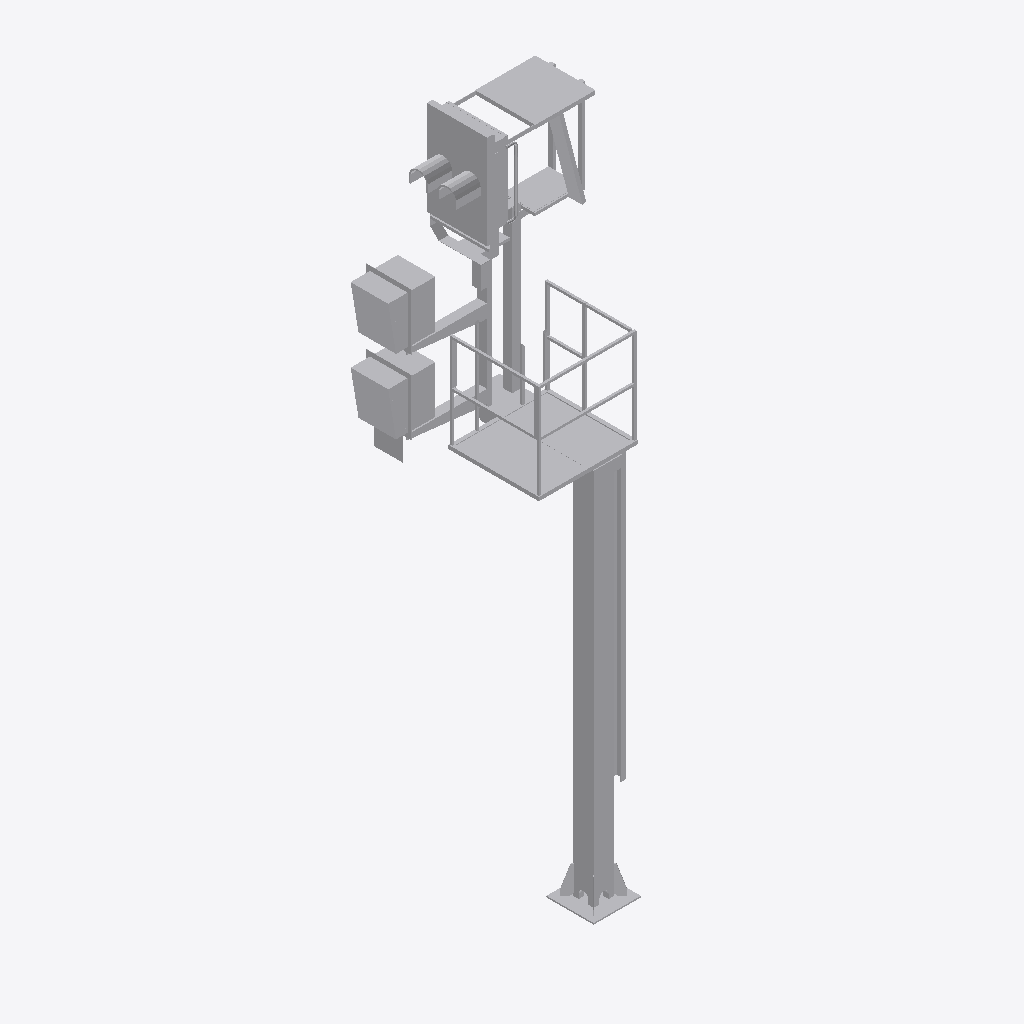
Isometric view of an IFC building model (IFC-SPF (STEP), schema IFC2X3, length unit metre), seen from the south-west, elements coloured by IFC class: 1 other element (light grey).
Extent 2.1 m × 1.6 m × 6.9 m (x, y, z). Storeys (1): Ebene 1 at 0.00 m. Elements (1): 1 IfcBuildingElementProxy.

HEADER;
FILE_DESCRIPTION(('ViewDefinition [CoordinationView_V2.0]'),'2;1');
FILE_NAME('','2021-10-13T11:08:33',(''),(''),'The EXPRESS Data Manager Version 5.02.0100.07 : ','20200826_1250(x64) - Exporter 20.2.30.42 - Defau','');
FILE_SCHEMA(('IFC2X3'));
ENDSEC;
DATA;
#104=IFCPROJECT('30hxDI$$L5yuBERWvdczeK',#41,'',$,$,'','',(#96),#91);
#24544=IFCSITE('30hxDI$$L5yuBERWvdczeM',#41,'Default',$,$,#24541,$,$,.ELEMENT.,(42,24,53,508911),(-71,-15,-29,-58837),0.0,$,$);
#114=IFCBUILDING('30hxDI$$L5yuBERWvdczeL',#41,'',$,$,#32,$,'',.ELEMENT.,$,$,$);
#123=IFCBUILDINGSTOREY('30hxDI$$L5yuBERWwOP2Dh',#41,'Ebene 1',$,'Ebene:Ebene 1',#121,$,'Ebene 1',.ELEMENT.,0.0);
#24507=IFCBUILDINGELEMENTPROXY('1Y$r7KZC93yhwoSyILlo5s',#41,'S 8000.5.7-19_M4100-A1000-2Zu-VS-R_LOD200-300:S 8000.5.7-19_M4100-A1000-2Zu-VS-R_LOD200-300:3345',$,'S 8000.5.7-19_M4100-A1000-2Zu-VS-R_LOD200-300:S 8000.5.7-19_M4100-A1000-2Zu-VS-R_LOD200-300',#24505,#24500,'3345',$);
ENDSEC;
